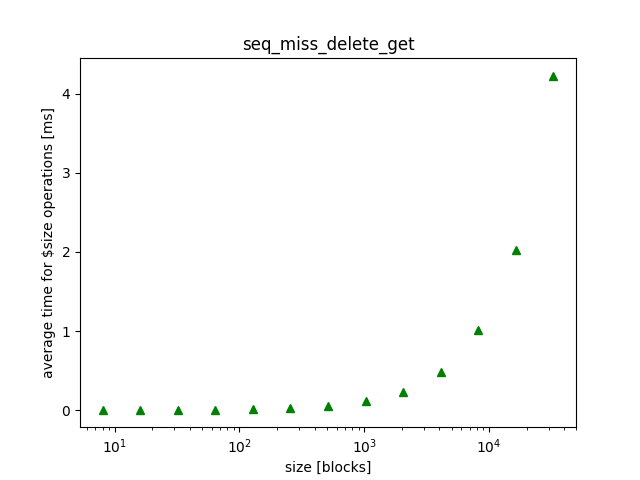

The table this chart was drawn from, first rows:
size, mean, variance, 
1024, 0.1129, 0.000008, 
128, 0.0133, 0.000003, 
16384, 2.031, 0.004944, 
16, 0.001400, 0.000001, 
2048, 0.2316, 0.000031, 
256, 0.0263, 0.000008, 
32768, 4.227, 0.01513, 
32, 0.002700, 0.000000, 
4096, 0.4824, 0.000628, 
512, 0.0534, 0.000003, 
64, 0.006000, 0.000001, 
8192, 1.013, 0.004571, 
8, 0.000400, 0.000000, 
